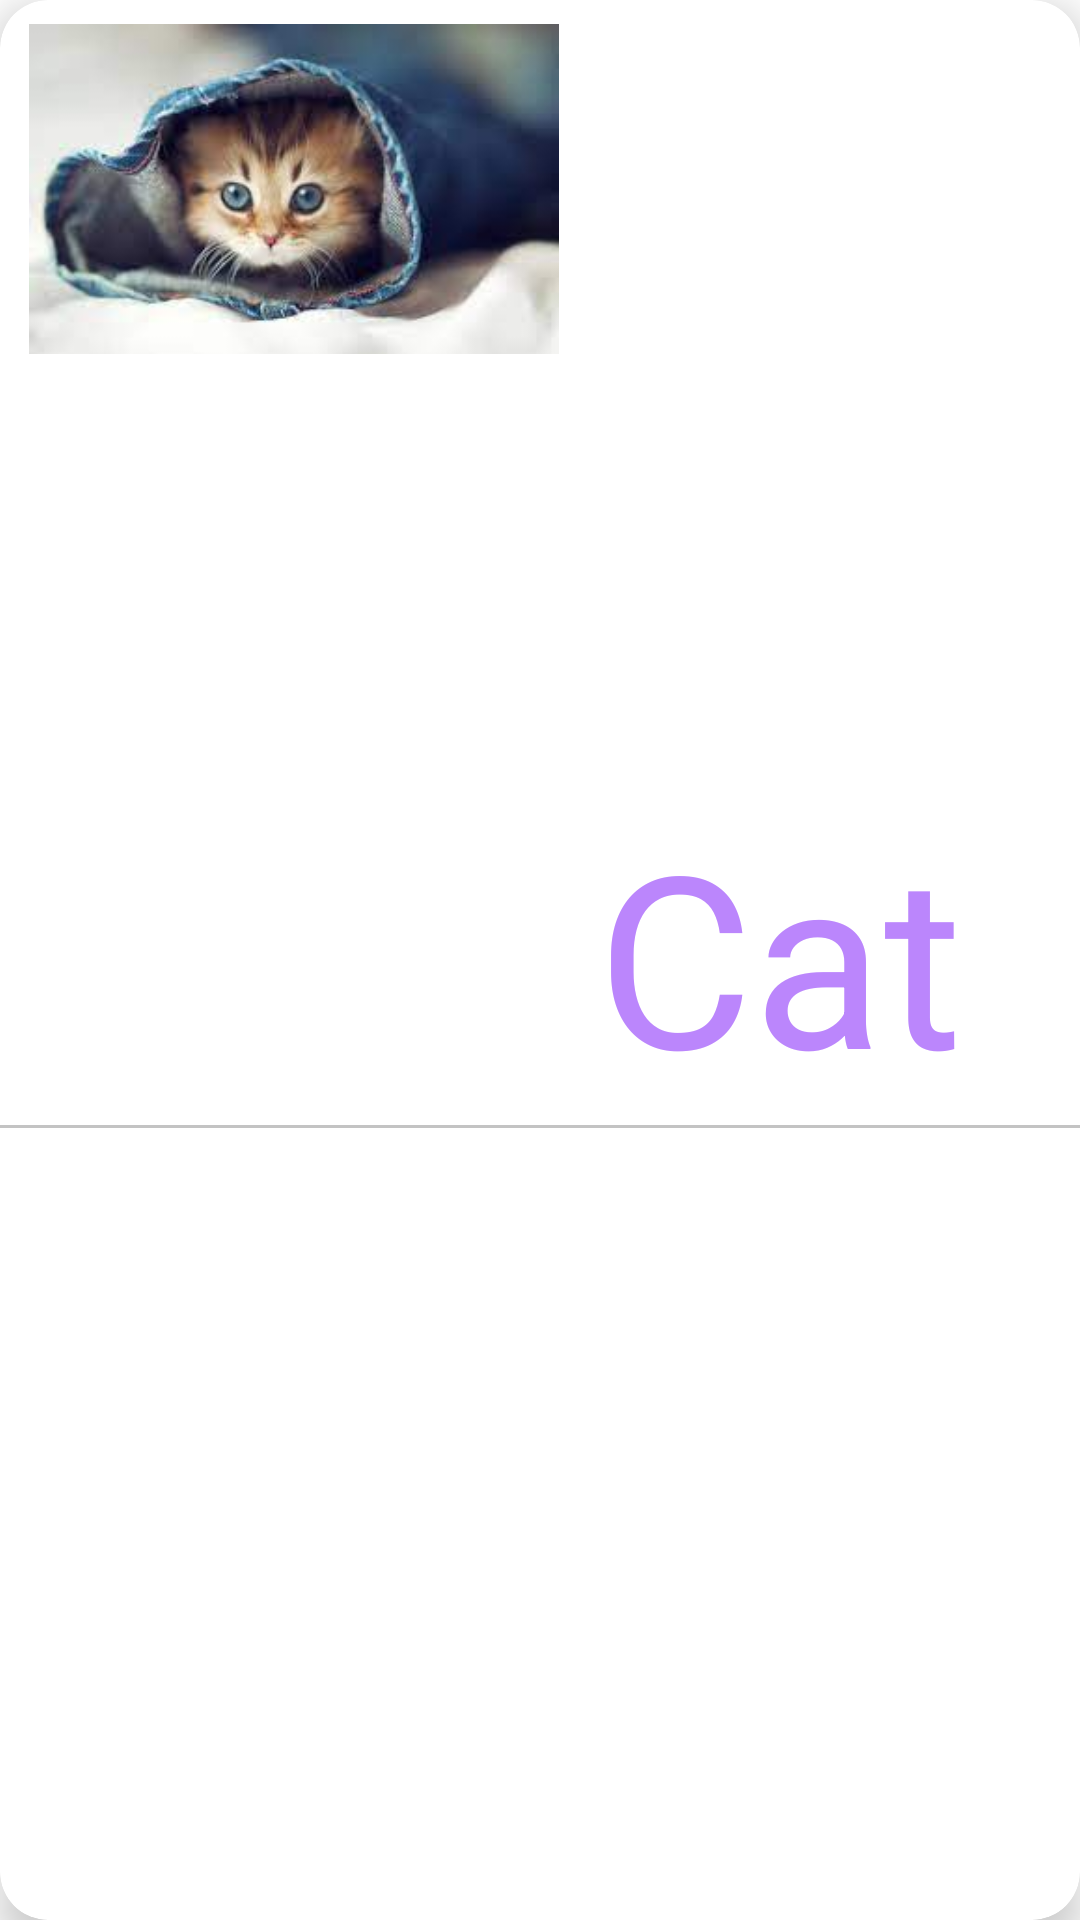

Reconstruct the res/layout file that produces this screen, plus the resources it refers to.
<!-- AndroidManifest.xml: application theme Theme.FirstTask1 -->
<!-- res/layout/item.xml -->
<?xml version="1.0" encoding="utf-8"?>
<androidx.cardview.widget.CardView
    xmlns:android="http://schemas.android.com/apk/res/android"
    xmlns:tools="http://schemas.android.com/tools"
    android:layout_width="match_parent"
    android:layout_height="128dp"
    xmlns:app="http://schemas.android.com/apk/res-auto"
    android:layout_margin="16dp"
    app:cardElevation="8dp"
    app:cardCornerRadius="16dp">

    <androidx.constraintlayout.widget.ConstraintLayout
        android:layout_width="match_parent"
        android:layout_height="match_parent">

        <ImageView
            android:id="@+id/image_pet"
            android:layout_width="180dp"
            android:layout_height="110dp"
            android:layout_marginStart="8dp"
            android:layout_marginTop="8dp"
            android:layout_marginBottom="8dp"
            android:src="@drawable/img"
            app:layout_constraintBottom_toBottomOf="parent"
            app:layout_constraintStart_toStartOf="parent"
            app:layout_constraintTop_toTopOf="parent"
            app:layout_constraintVertical_bias="0.0" />

        <TextView
            android:id="@+id/text_view"
            android:layout_width="150dp"
            android:layout_height="110dp"
            android:layout_marginStart="8dp"
            android:layout_marginTop="8dp"
            android:layout_marginEnd="8dp"
            android:layout_marginBottom="8dp"
            android:textColor="@color/purple_200"
            android:textSize="80sp"
            app:layout_constraintBottom_toBottomOf="parent"
            app:layout_constraintEnd_toEndOf="parent"
            app:layout_constraintStart_toEndOf="@+id/image_pet"
            app:layout_constraintTop_toTopOf="parent"
            android:text = "Cat"
          />

        <View
            android:layout_width="match_parent"
            android:layout_height="1dp"
            android:background="#c3c3c3"
            app:layout_constraintTop_toBottomOf="@id/text_view"
            />

    </androidx.constraintlayout.widget.ConstraintLayout>
</androidx.cardview.widget.CardView>
<!-- resources referenced by this layout -->
<resources>
  <!-- drawable img: png bitmap (drawable, 102148 bytes) -->
  <style name="Theme.FirstTask1" parent="Theme.MaterialComponents.DayNight.DarkActionBar">
          
          <item name="colorPrimary">@color/purple_500</item>
          <item name="colorPrimaryVariant">@color/purple_700</item>
          <item name="colorOnPrimary">@color/white</item>
          
          <item name="colorSecondary">@color/teal_200</item>
          <item name="colorSecondaryVariant">@color/teal_700</item>
          <item name="colorOnSecondary">@color/black</item>
          
          <item name="android:statusBarColor" tools:targetApi="l">?attr/colorPrimaryVariant</item>
          
      </style>
  <!-- not gathered from this repository: default colours our renderer supplied (Android Studio template values) -->
  <color name="purple_200">#FFBB86FC</color>
  <color name="purple_500">#FF6200EE</color>
  <color name="purple_700">#FF3700B3</color>
  <color name="teal_200">#FF03DAC5</color>
  <color name="teal_700">#FF018786</color>
  <color name="black">#FF000000</color>
  <color name="white">#FFFFFFFF</color>
</resources>
